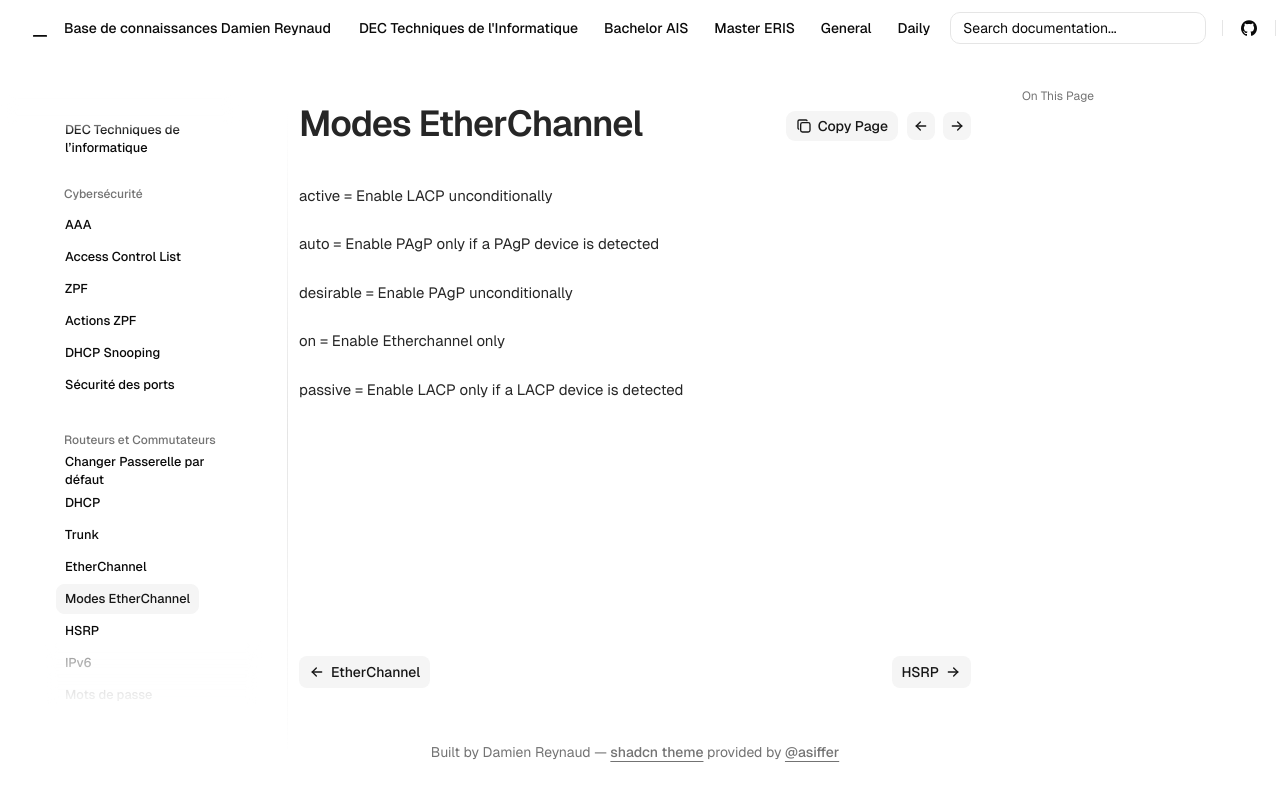

repository: Coockiepickle/Knowledge-Base · page: dec/routing-switching/etherchannel-modes/index.html · generator: mkdocs



active = Enable LACP unconditionally

auto = Enable PAgP only if a PAgP device is detected

desirable = Enable PAgP unconditionally

on = Enable Etherchannel only

passive = Enable LACP only if a LACP device is detected
